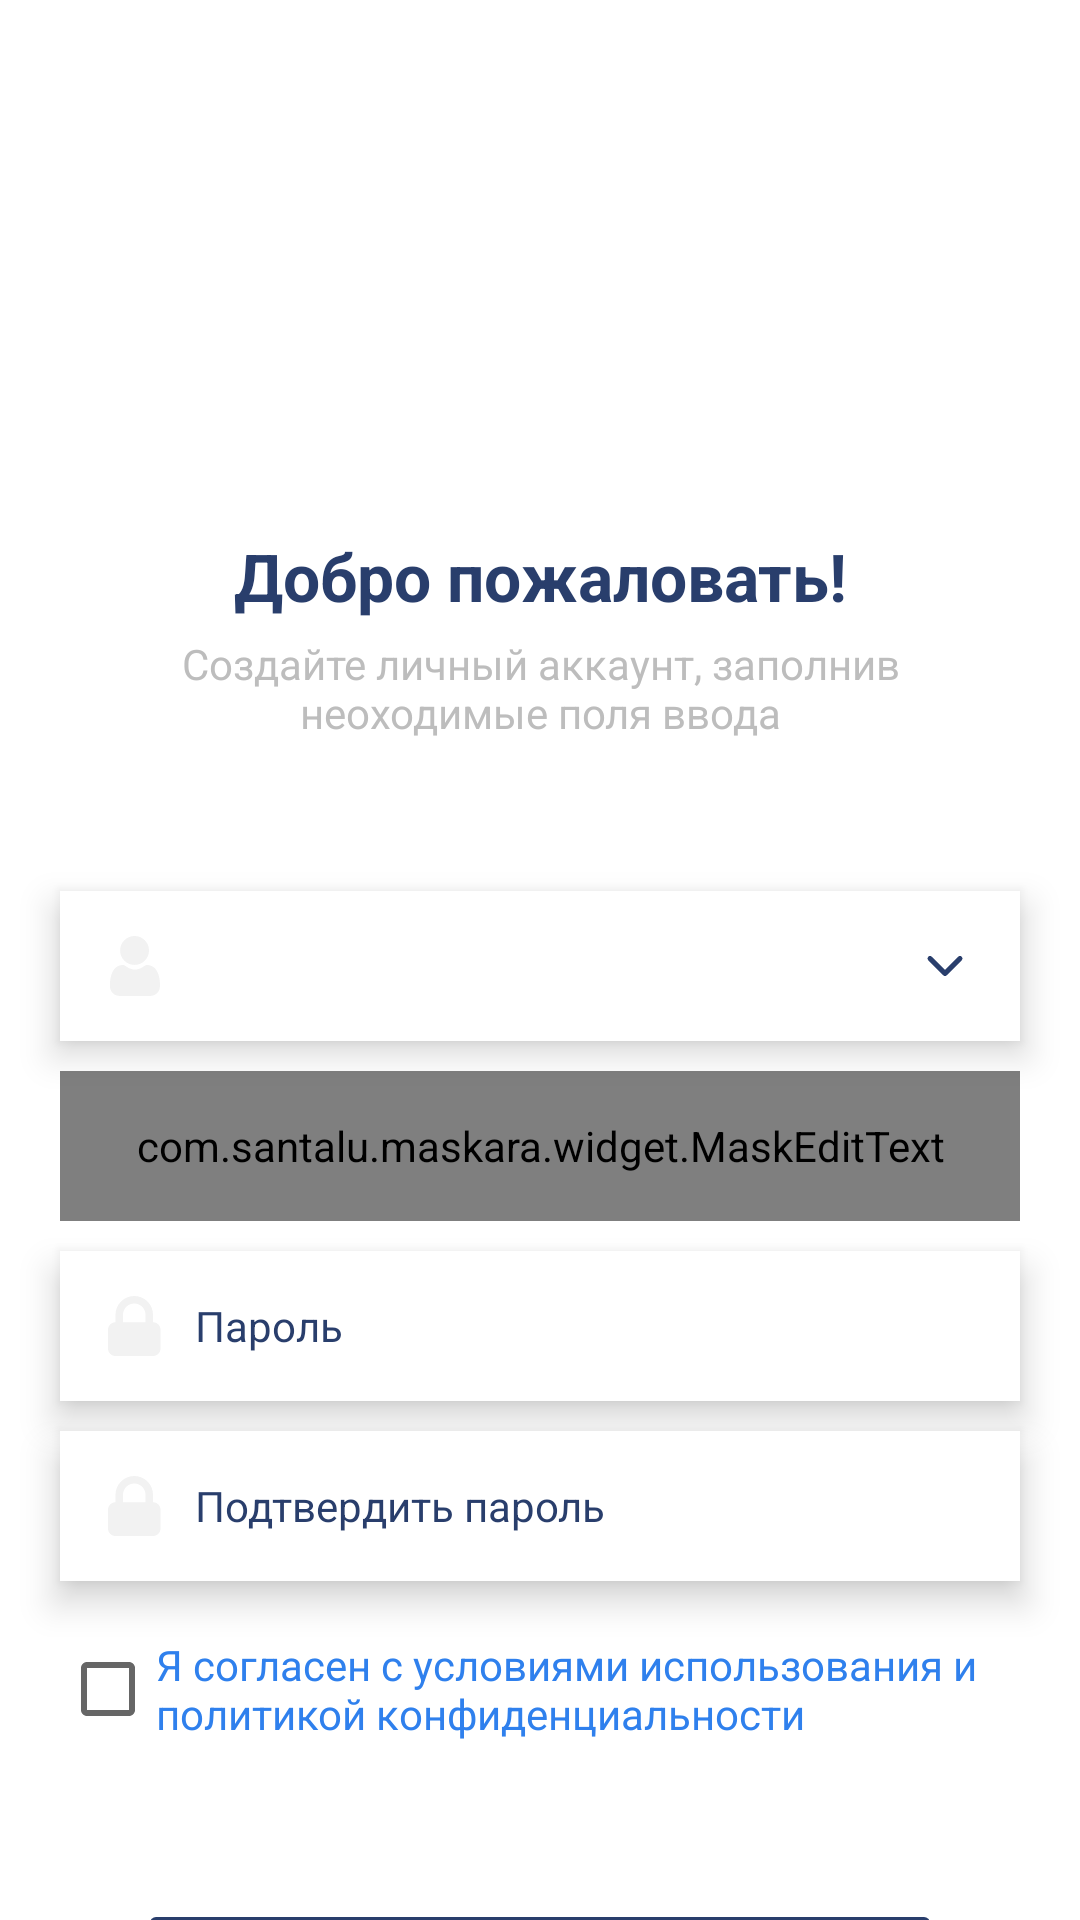

Layout XML and referenced resources for this Android screen:
<!-- AndroidManifest.xml: application theme AppTheme -->
<!-- res/layout/fragment_sign_up_welcome.xml -->
<?xml version="1.0" encoding="utf-8"?>
<androidx.core.widget.NestedScrollView xmlns:android="http://schemas.android.com/apk/res/android"
    xmlns:app="http://schemas.android.com/apk/res-auto"
    android:layout_width="match_parent"
    android:layout_height="match_parent"
    xmlns:tools="http://schemas.android.com/tools"
    android:background="@color/colorWhite"
    android:fillViewport="true">

    <androidx.constraintlayout.widget.ConstraintLayout
        android:layout_width="match_parent"
        android:layout_height="wrap_content">

        <TextView
            android:id="@+id/text"
            android:layout_width="0dp"
            android:layout_height="wrap_content"
            app:layout_constraintTop_toTopOf="parent"
            app:layout_constraintBottom_toBottomOf="parent"
            app:layout_constraintStart_toStartOf="parent"
            app:layout_constraintEnd_toEndOf="parent"
            android:layout_marginStart="20dp"
            android:layout_marginEnd="20dp"
            app:layout_constraintVertical_bias="0.25"
            android:textSize="22sp"
            android:text="@string/auth_welcome"
            android:gravity="center"
            android:textStyle="bold"/>

        <TextView
            android:id="@+id/text1"
            android:layout_width="0dp"
            android:layout_height="wrap_content"
            app:layout_constraintTop_toBottomOf="@id/text"
            app:layout_constraintStart_toStartOf="@id/text"
            app:layout_constraintEnd_toEndOf="@id/text"
            android:layout_marginTop="5dp"
            android:gravity="center"
            android:textColor="@color/colorGrey"
            android:text="@string/auth_create_text"/>

        <androidx.appcompat.widget.AppCompatSpinner
            android:id="@+id/spinnerTypeSUW"
            android:layout_width="0dp"
            android:layout_height="@dimen/edt_height"
            app:layout_constraintTop_toBottomOf="@id/text1"
            app:layout_constraintStart_toStartOf="@id/text"
            app:layout_constraintEnd_toEndOf="@id/text"
            android:layout_marginTop="50dp"
            android:paddingStart="30dp"
            android:paddingEnd="30dp"
            android:background="@drawable/skin_white"
            android:elevation="7dp"/>

        <ImageView
            android:layout_width="wrap_content"
            android:layout_height="wrap_content"
            app:layout_constraintTop_toTopOf="@id/spinnerTypeSUW"
            app:layout_constraintBottom_toBottomOf="@id/spinnerTypeSUW"
            app:layout_constraintStart_toStartOf="@id/spinnerTypeSUW"
            android:layout_marginStart="15dp"
            android:src="@drawable/ic_1"
            android:translationZ="10dp"/>

        <ImageView
            android:layout_width="wrap_content"
            android:layout_height="wrap_content"
            app:layout_constraintTop_toTopOf="@id/spinnerTypeSUW"
            app:layout_constraintBottom_toBottomOf="@id/spinnerTypeSUW"
            app:layout_constraintEnd_toEndOf="@id/spinnerTypeSUW"
            android:layout_marginEnd="15dp"
            android:src="@drawable/ic_3"
            android:translationZ="10dp"/>

        <com.santalu.maskara.widget.MaskEditText
            android:id="@+id/edtPhoneSUW"
            android:layout_width="0dp"
            android:layout_height="@dimen/edt_height"
            app:layout_constraintTop_toBottomOf="@id/spinnerTypeSUW"
            app:layout_constraintStart_toStartOf="@id/text"
            app:layout_constraintEnd_toEndOf="@id/text"
            android:layout_marginTop="10dp"
            android:drawableStart="@drawable/ic_1"
            android:textColorHint="@color/colorText"
            android:hint="@string/auth_phone"
            app:mask="8 (___) ___ __ __"
            app:maskCharacter="_"
            app:maskStyle="normal"
            android:inputType="number" />

        <EditText
            android:id="@+id/edtPasswordSUW"
            android:layout_width="0dp"
            android:layout_height="@dimen/edt_height"
            app:layout_constraintTop_toBottomOf="@id/edtPhoneSUW"
            app:layout_constraintStart_toStartOf="@id/text"
            app:layout_constraintEnd_toEndOf="@id/text"
            android:layout_marginTop="10dp"
            android:drawableStart="@drawable/ic_2"
            android:hint="@string/auth_password"
            android:textColorHint="@color/colorText"
            android:inputType="textPassword"/>

        <EditText
            android:id="@+id/edtConfirmPasswordSUW"
            android:layout_width="0dp"
            android:layout_height="@dimen/edt_height"
            app:layout_constraintTop_toBottomOf="@id/edtPasswordSUW"
            app:layout_constraintStart_toStartOf="@id/text"
            app:layout_constraintEnd_toEndOf="@id/text"
            android:layout_marginTop="10dp"
            android:drawableStart="@drawable/ic_2"
            android:hint="@string/auth_confirm_password"
            android:textColorHint="@color/colorText"
            android:inputType="textPassword"/>

        <androidx.appcompat.widget.AppCompatCheckBox
            android:id="@+id/checkboxPolicySUW"
            android:layout_width="wrap_content"
            android:layout_height="wrap_content"
            app:layout_constraintTop_toBottomOf="@id/edtConfirmPasswordSUW"
            app:layout_constraintStart_toStartOf="@id/text"
            android:layout_marginTop="20dp"/>

        <TextView
            android:id="@+id/txtPolicySUW"
            android:layout_width="0dp"
            android:layout_height="wrap_content"
            app:layout_constraintTop_toTopOf="@id/checkboxPolicySUW"
            app:layout_constraintBottom_toBottomOf="@id/checkboxPolicySUW"
            app:layout_constraintStart_toEndOf="@id/checkboxPolicySUW"
            app:layout_constraintEnd_toEndOf="@id/text"
            android:text="@string/auth_policy"
            android:textColor="@color/colorBlueLight"/>

        <Button
            android:id="@+id/btnNextSUW"
            android:layout_width="0dp"
            android:layout_height="@dimen/btn_height"
            app:layout_constraintTop_toBottomOf="@id/checkboxPolicySUW"
            app:layout_constraintBottom_toBottomOf="parent"
            app:layout_constraintStart_toStartOf="@id/text"
            app:layout_constraintEnd_toEndOf="@id/text"
            android:layout_marginStart="30dp"
            android:layout_marginEnd="30dp"
            android:layout_marginTop="60dp"
            android:layout_marginBottom="50dp"
            android:text="@string/next"/>

    </androidx.constraintlayout.widget.ConstraintLayout>

</androidx.core.widget.NestedScrollView>
<!-- resources referenced by this layout -->
<resources>
  <color name="colorBlueLight">#2F80ED</color>
  <color name="colorGrey">#BDBDBD</color>
  <color name="colorText">#293E6C</color>
  <color name="colorWhite">#FFFFFF</color>
  <dimen name="btn_height">50dp</dimen>
  <dimen name="edt_height">50dp</dimen>
  <!-- drawable ic_3 (drawable) -->
  <vector xmlns:android="http://schemas.android.com/apk/res/android"
      android:width="20dp"
      android:height="20dp"
      android:viewportWidth="20"
      android:viewportHeight="20">
    <path
        android:pathData="M5,7.5L10,12.5L15,7.5"
        android:strokeLineJoin="round"
        android:strokeWidth="1.66667"
        android:fillColor="#00000000"
        android:strokeColor="#293E6C"
        android:strokeLineCap="round"/>
  </vector>
  <!-- drawable skin_white (drawable) -->
  <?xml version="1.0" encoding="utf-8"?>
  <shape xmlns:android="http://schemas.android.com/apk/res/android"
      android:shape="rectangle">
  
      <solid
          android:color="@color/colorWhite"/>
  
  
  </shape>
  <string name="auth_confirm_password">Подтвердить пароль</string>
  <string name="auth_create_text">Создайте личный аккаунт, заполнив\nнеоходимые поля ввода</string>
  <string name="auth_password">Пароль</string>
  <string name="auth_phone">Ваш номер телефона</string>
  <string name="auth_policy">Я согласен с условиями использования и политикой конфиденциальности</string>
  <string name="auth_welcome">Добро пожаловать!</string>
  <string name="next">Далее</string>
  <color name="colorPrimary">#365089</color>
  <color name="colorPrimaryDark">#365089</color>
  <color name="colorAccent">#365089</color>
  <style name="DefaultTextViewStyle" parent="android:Widget.TextView">
          <item name="fontFamily">@font/muller_regular</item>
          <item name="android:textSize">14sp</item>
          <item name="android:textColor">@color/colorText</item>
          <item name="android:gravity">center_vertical</item>
          <item name="android:drawablePadding">10dp</item>
      </style>
  <style name="DefaultButtonViewStyle" parent="android:Widget.Button">
          <item name="android:textSize">15sp</item>
          <item name="android:textColor">@color/colorWhite</item>
          <item name="android:textAllCaps">false</item>
          <item name="android:background">@drawable/skin_blue_corner</item>
          <item name="fontFamily">@font/muller_medium</item>
      </style>
  <style name="DefaultEditTextViewStyle" parent="android:Widget.EditText">
          <item name="android:background">@drawable/skin_white</item>
          <item name="android:textColor">@color/colorText</item>
          <item name="android:textColorHint">@color/colorGrey</item>
          <item name="android:gravity">center_vertical|left</item>
          <item name="android:textSize">14sp</item>
          <item name="android:paddingStart">15dp</item>
          <item name="android:paddingEnd">15dp</item>
          <item name="fontFamily">@font/muller_regular</item>
          <item name="android:elevation">7dp</item>
          <item name="android:drawablePadding">10dp</item>
      </style>
  <style name="DefaultSpinnerStyle" parent="Widget.AppCompat.TextView.SpinnerItem">
          <item name="android:textColor">@color/colorPrimary</item>
          <item name="android:gravity">center_vertical</item>
      </style>
  <!-- drawable skin_blue_corner (drawable) -->
  <?xml version="1.0" encoding="utf-8"?>
  <shape xmlns:android="http://schemas.android.com/apk/res/android"
      android:shape="rectangle">
  
      <solid
          android:color="@color/colorBlueDark"/>
  
      <corners
          android:radius="2dp"/>
  
  </shape>
  <color name="colorBlueDark">#293E6C</color>
</resources>
